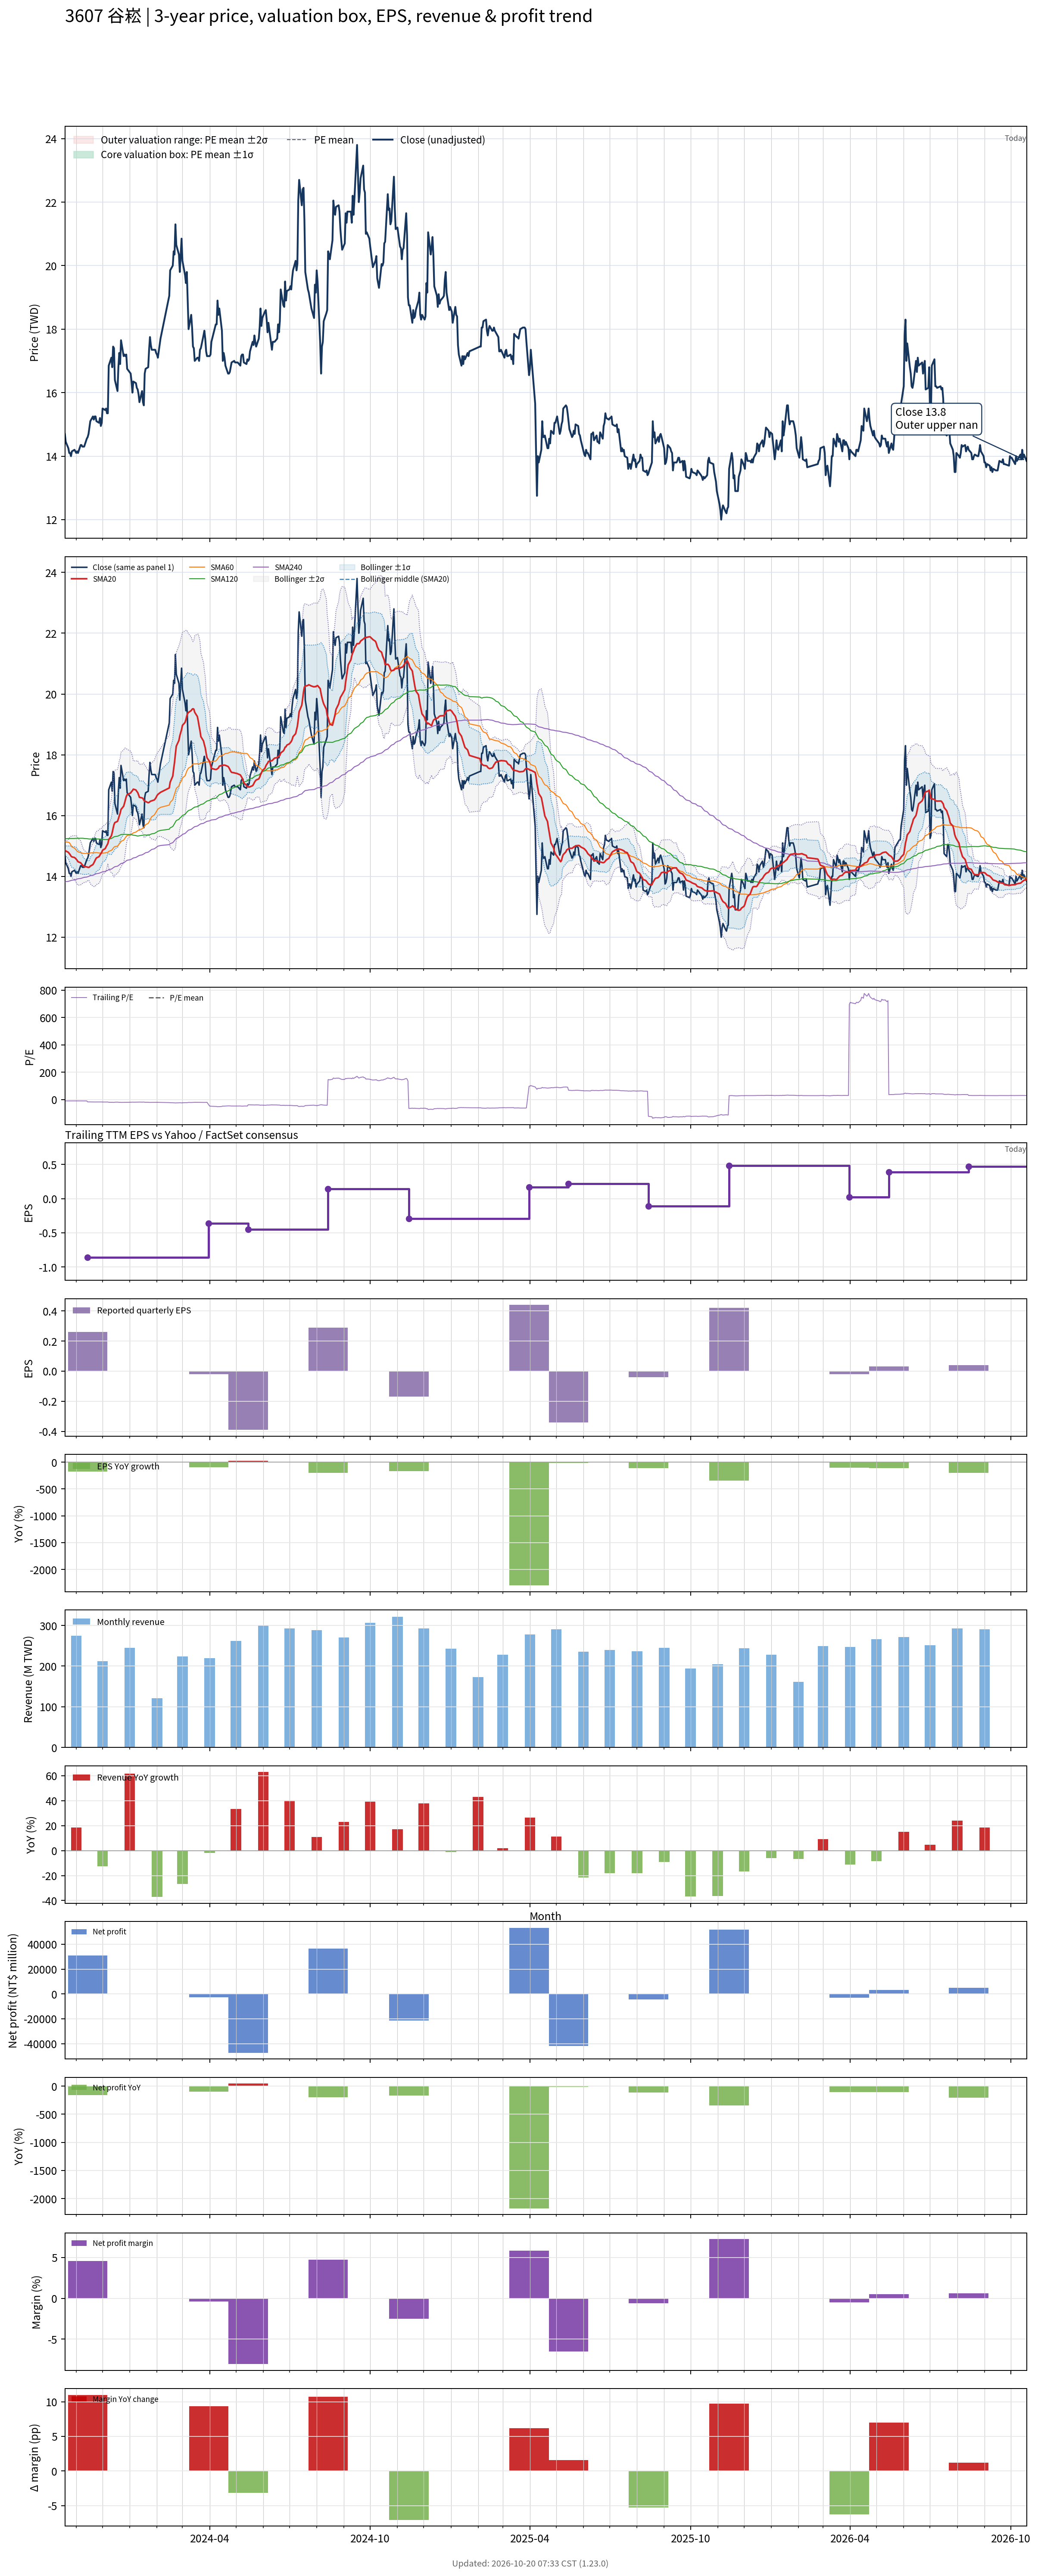

Values plotted in this chart, from the file beside it:
# chart-version: skill-stock-dynamic-val…
date, close, available_date, period_end, eps, ttm_eps, pe, pe_mean, pe_std, price_m2, price_m1, price_mean, price_p1, price_p2, forward_eps, forward_pe, forward_pe_mean, forward_pe_std, forward_price_m2, forward_price_m1, forward_price_mean, forward_price_p1, forward_price_p2, sma20
2023-10-19, 14.7, 2023-08-14, 2023-06-30, -0.3, -1.47, -10, , , , , , , , , , , , , , , , , 14.87
2023-10-20, 14.45, 2023-08-14, 2023-06-30, -0.3, -1.47, -9.83, , , , , , , , , , , , , , , , , 14.84
2023-10-23, 14.25, 2023-08-14, 2023-06-30, -0.3, -1.47, -9.694, , , , , , , , , , , , , , , , , 14.79
2023-10-24, 14.1, 2023-08-14, 2023-06-30, -0.3, -1.47, -9.592, , , , , , , , , , , , , , , , , 14.75
2023-10-25, 14.1, 2023-08-14, 2023-06-30, -0.3, -1.47, -9.592, , , , , , , , , , , , , , , , , 14.72
2023-10-26, 14, 2023-08-14, 2023-06-30, -0.3, -1.47, -9.524, , , , , , , , , , , , , , , , , 14.67
2023-10-27, 14.15, 2023-08-14, 2023-06-30, -0.3, -1.47, -9.626, , , , , , , , , , , , , , , , , 14.64
2023-10-30, 14.2, 2023-08-14, 2023-06-30, -0.3, -1.47, -9.66, , , , , , , , , , , , , , , , , 14.62
2023-10-31, 14.15, 2023-08-14, 2023-06-30, -0.3, -1.47, -9.626, , , , , , , , , , , , , , , , , 14.6
2023-11-01, 14.1, 2023-08-14, 2023-06-30, -0.3, -1.47, -9.592, , , , , , , , , , , , , , , , , 14.56
2023-11-02, 14.15, 2023-08-14, 2023-06-30, -0.3, -1.47, -9.626, , , , , , , , , , , , , , , , , 14.53
2023-11-03, 14.1, 2023-08-14, 2023-06-30, -0.3, -1.47, -9.592, , , , , , , , , , , , , , , , , 14.48
2023-11-06, 14.35, 2023-08-14, 2023-06-30, -0.3, -1.47, -9.762, , , , , , , , , , , , , , , , , 14.45
2023-11-07, 14.35, 2023-08-14, 2023-06-30, -0.3, -1.47, -9.762, , , , , , , , , , , , , , , , , 14.41
2023-11-08, 14.3, 2023-08-14, 2023-06-30, -0.3, -1.47, -9.728, , , , , , , , , , , , , , , , , 14.38
2023-11-09, 14.3, 2023-08-14, 2023-06-30, -0.3, -1.47, -9.728, , , , , , , , , , , , , , , , , 14.35
2023-11-10, 14.3, 2023-08-14, 2023-06-30, -0.3, -1.47, -9.728, , , , , , , , , , , , , , , , , 14.32
2023-11-13, 14.55, 2023-08-14, 2023-06-30, -0.3, -1.47, -9.898, , , , , , , , , , , , , , , , , 14.31
2023-11-14, 14.6, 2023-11-14, 2023-09-30, 0.26, -0.86, -16.98, , , , , , , , , , , , , , , , , 14.3
2023-11-15, 14.7, 2023-11-14, 2023-09-30, 0.26, -0.86, -17.09, , , , , , , , , , , , , , , , , 14.29
2023-11-16, 14.9, 2023-11-14, 2023-09-30, 0.26, -0.86, -17.33, , , , , , , , , , , , , , , , , 14.3
2023-11-17, 15.1, 2023-11-14, 2023-09-30, 0.26, -0.86, -17.56, , , , , , , , , , , , , , , , , 14.34
2023-11-20, 15.25, 2023-11-14, 2023-09-30, 0.26, -0.86, -17.73, , , , , , , , , , , , , , , , , 14.39
2023-11-21, 15.15, 2023-11-14, 2023-09-30, 0.26, -0.86, -17.62, , , , , , , , , , , , , , , , , 14.44
2023-11-22, 15.25, 2023-11-14, 2023-09-30, 0.26, -0.86, -17.73, , , , , , , , , , , , , , , , , 14.5
2023-11-23, 15.25, 2023-11-14, 2023-09-30, 0.26, -0.86, -17.73, , , , , , , , , , , , , , , , , 14.56
2023-11-24, 15.1, 2023-11-14, 2023-09-30, 0.26, -0.86, -17.56, , , , , , , , , , , , , , , , , 14.61
2023-11-27, 15.05, 2023-11-14, 2023-09-30, 0.26, -0.86, -17.5, , , , , , , , , , , , , , , , , 14.65
2023-11-28, 15.2, 2023-11-14, 2023-09-30, 0.26, -0.86, -17.67, , , , , , , , , , , , , , , , , 14.7
2023-11-29, 14.95, 2023-11-14, 2023-09-30, 0.26, -0.86, -17.38, , , , , , , , , , , , , , , , , 14.74
2023-11-30, 15.05, 2023-11-14, 2023-09-30, 0.26, -0.86, -17.5, , , , , , , , , , , , , , , , , 14.79
2023-12-01, 15.5, 2023-11-14, 2023-09-30, 0.26, -0.86, -18.02, , , , , , , , , , , , , , , , , 14.86
2023-12-04, 15.45, 2023-11-14, 2023-09-30, 0.26, -0.86, -17.97, , , , , , , , , , , , , , , , , 14.91
2023-12-05, 15.5, 2023-11-14, 2023-09-30, 0.26, -0.86, -18.02, , , , , , , , , , , , , , , , , 14.97
2023-12-06, 15.35, 2023-11-14, 2023-09-30, 0.26, -0.86, -17.85, , , , , , , , , , , , , , , , , 15.03
2023-12-07, 15.35, 2023-11-14, 2023-09-30, 0.26, -0.86, -17.85, , , , , , , , , , , , , , , , , 15.08
2023-12-08, 16.85, 2023-11-14, 2023-09-30, 0.26, -0.86, -19.59, , , , , , , , , , , , , , , , , 15.21
2023-12-11, 17.1, 2023-11-14, 2023-09-30, 0.26, -0.86, -19.88, , , , , , , , , , , , , , , , , 15.33
2023-12-12, 16.8, 2023-11-14, 2023-09-30, 0.26, -0.86, -19.53, , , , , , , , , , , , , , , , , 15.44
2023-12-13, 17.45, 2023-11-14, 2023-09-30, 0.26, -0.86, -20.29, , , , , , , , , , , , , , , , , 15.58
2023-12-14, 17.4, 2023-11-14, 2023-09-30, 0.26, -0.86, -20.23, , , , , , , , , , , , , , , , , 15.71
2023-12-15, 16.4, 2023-11-14, 2023-09-30, 0.26, -0.86, -19.07, , , , , , , , , , , , , , , , , 15.77
2023-12-18, 16.05, 2023-11-14, 2023-09-30, 0.26, -0.86, -18.66, , , , , , , , , , , , , , , , , 15.81
2023-12-19, 16.8, 2023-11-14, 2023-09-30, 0.26, -0.86, -19.53, , , , , , , , , , , , , , , , , 15.89
2023-12-20, 17.25, 2023-11-14, 2023-09-30, 0.26, -0.86, -20.06, , , , , , , , , , , , , , , , , 15.99
2023-12-21, 16.9, 2023-11-14, 2023-09-30, 0.26, -0.86, -19.65, , , , , , , , , , , , , , , , , 16.07
2023-12-22, 17.65, 2023-11-14, 2023-09-30, 0.26, -0.86, -20.52, , , , , , , , , , , , , , , , , 16.2
2023-12-25, 17.15, 2023-11-14, 2023-09-30, 0.26, -0.86, -19.94, , , , , , , , , , , , , , , , , 16.31
2023-12-26, 17.2, 2023-11-14, 2023-09-30, 0.26, -0.86, -20, , , , , , , , , , , , , , , , , 16.41
2023-12-27, 17.15, 2023-11-14, 2023-09-30, 0.26, -0.86, -19.94, , , , , , , , , , , , , , , , , 16.52
2023-12-28, 17.2, 2023-11-14, 2023-09-30, 0.26, -0.86, -20, , , , , , , , , , , , , , , , , 16.62
2023-12-29, 16.75, 2023-11-14, 2023-09-30, 0.26, -0.86, -19.48, , , , , , , , , , , , , , , , , 16.69
2024-01-02, 16.6, 2023-11-14, 2023-09-30, 0.26, -0.86, -19.3, , , , , , , , , , , , , , , , , 16.75
2024-01-03, 16.35, 2023-11-14, 2023-09-30, 0.26, -0.86, -19.01, , , , , , , , , , , , , , , , , 16.79
2024-01-04, 16, 2023-11-14, 2023-09-30, 0.26, -0.86, -18.6, , , , , , , , , , , , , , , , , 16.82
2024-01-05, 16.35, 2023-11-14, 2023-09-30, 0.26, -0.86, -19.01, , , , , , , , , , , , , , , , , 16.87
2024-01-08, 16.3, 2023-11-14, 2023-09-30, 0.26, -0.86, -18.95, , , , , , , , , , , , , , , , , 16.84
2024-01-09, 16.15, 2023-11-14, 2023-09-30, 0.26, -0.86, -18.78, , , , , , , , , , , , , , , , , 16.8
2024-01-10, 16.1, 2023-11-14, 2023-09-30, 0.26, -0.86, -18.72, , , , , , , , , , , , , , , , , 16.76
... 669 more rows
